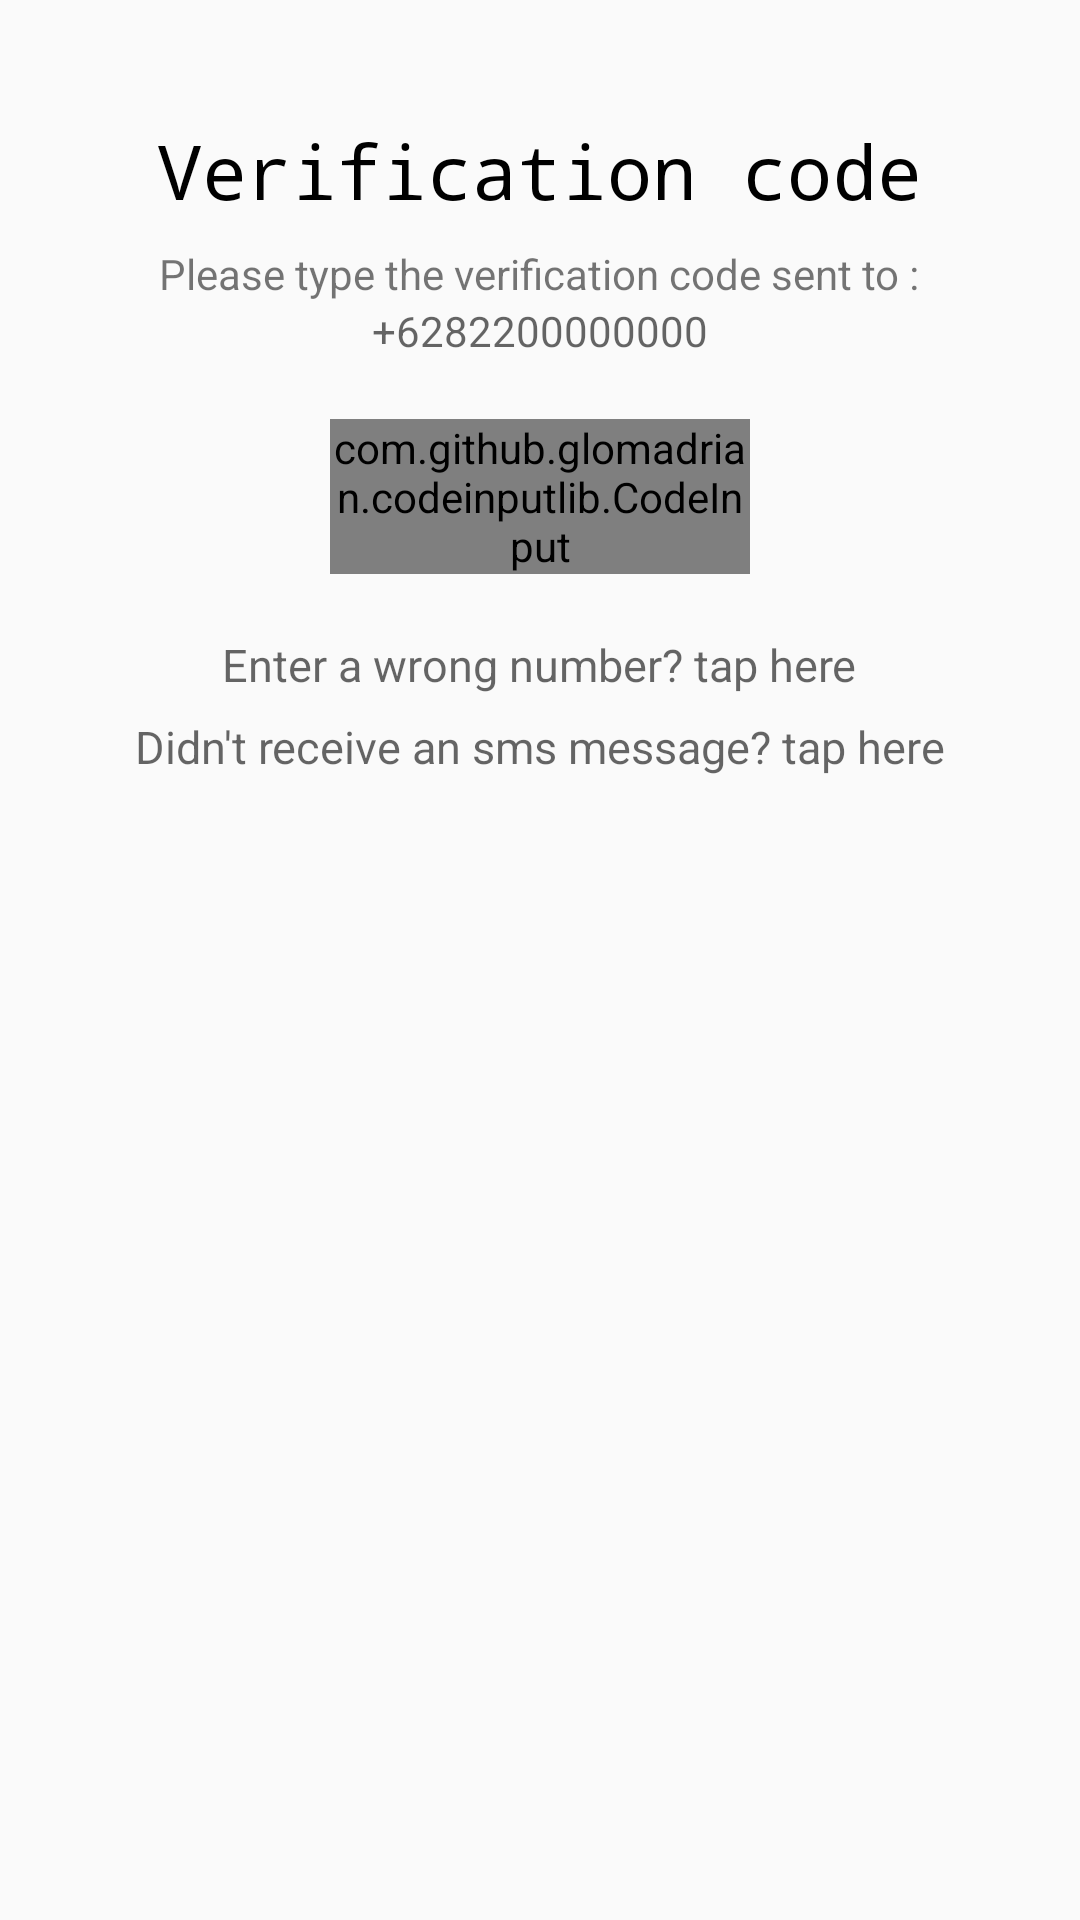

Reconstruct the res/layout file that produces this screen, plus the resources it refers to.
<!-- AndroidManifest.xml: application theme AppTheme -->
<!-- res/layout/phone_confirmation.xml -->
<?xml version="1.0" encoding="utf-8"?>
<RelativeLayout xmlns:android="http://schemas.android.com/apk/res/android"
    xmlns:app="http://schemas.android.com/apk/res-auto"
    android:orientation="vertical"
    android:layout_width="match_parent"
    android:layout_height="match_parent"
    android:padding="@dimen/forty">

    <TextView
        android:layout_width="wrap_content"
        android:layout_height="wrap_content"
        android:text="@string/verification_code"
        android:textColor="@color/black"
        android:textSize="25sp"
        android:fontFamily="monospace"
        android:layout_centerHorizontal="true"
        android:id="@+id/txt_phone_confirmation_header"/>
    <TextView
        android:layout_width="wrap_content"
        android:layout_height="wrap_content"
        android:layout_marginTop="@dimen/eight"
        android:layout_below="@+id/txt_phone_confirmation_header"
        android:id="@+id/txt_phone_confirmation_header_mini"
        android:text="@string/please_type_the_verification_code_sent_to"
        android:layout_centerHorizontal="true"/>
    <TextView
        android:layout_width="wrap_content"
        android:layout_height="wrap_content"
        android:layout_below="@+id/txt_phone_confirmation_header_mini"
        android:id="@+id/txt_phone_confirmation_header_number"
        android:layout_centerHorizontal="true"
        android:hint="@string/custom_number"/>
    <com.github.glomadrian.codeinputlib.CodeInput
        android:layout_below="@+id/txt_phone_confirmation_header_number"
        android:layout_marginTop="@dimen/twenty"
        android:layout_width="@dimen/one_hundred_forty"
        android:layout_height="wrap_content"
        app:underline_color="#457ad1"
        app:underline_selected_color="#9e1ace"
        app:text_color="#b12eff"
        app:hint_color="#77ce9d"
        app:hint_text="Pin code"
        app:codes="4"
        android:layout_centerHorizontal="true"
        android:id="@+id/ci_phone_confirmation_ed"/>
    <TextView
        android:layout_width="wrap_content"
        android:layout_height="wrap_content"
        android:layout_marginTop="@dimen/twenty"
        android:layout_below="@+id/ci_phone_confirmation_ed"
        android:id="@+id/txt_phone_confirmation_footer_caption"
        android:layout_centerHorizontal="true"
        android:hint="@string/wrong_number"
        android:textSize="15sp"/>
    <TextView
        android:layout_width="wrap_content"
        android:layout_height="wrap_content"
        android:layout_marginTop="@dimen/seven"
        android:layout_below="@+id/txt_phone_confirmation_footer_caption"
        android:id="@+id/txt_phone_confirmation_footer_notreceivesms"
        android:layout_centerHorizontal="true"
        android:hint="@string/didn_t_receive_message"
        android:textSize="15sp"/>

</RelativeLayout>
<!-- resources referenced by this layout -->
<resources>
  <dimen name="eight">8dp</dimen>
  <dimen name="forty">40dp</dimen>
  <dimen name="one_hundred_forty">140dp</dimen>
  <dimen name="seven">7dp</dimen>
  <dimen name="twenty">20dp</dimen>
  <string name="custom_number">+6282200000000</string>
  <string name="didn_t_receive_message">Didn\'t receive an sms message? tap here</string>
  <string name="please_type_the_verification_code_sent_to">Please type the verification code sent to :</string>
  <string name="verification_code">Verification code</string>
  <string name="wrong_number">Enter a wrong number? tap here</string>
  <style name="AppTheme" parent="Theme.AppCompat.Light.DarkActionBar">
          
          <item name="colorPrimary">@color/colorPrimary</item>
          <item name="colorPrimaryDark">@color/colorPrimaryDark</item>
          <item name="colorAccent">@color/colorAccent</item>
      </style>
  <!-- not gathered from this repository: default colours our renderer supplied (Android Studio template values) -->
  <color name="black">#FF000000</color>
  <color name="colorPrimary">#FF6200EE</color>
  <color name="colorPrimaryDark">#FF3700B3</color>
  <color name="colorAccent">#FF03DAC5</color>
</resources>
